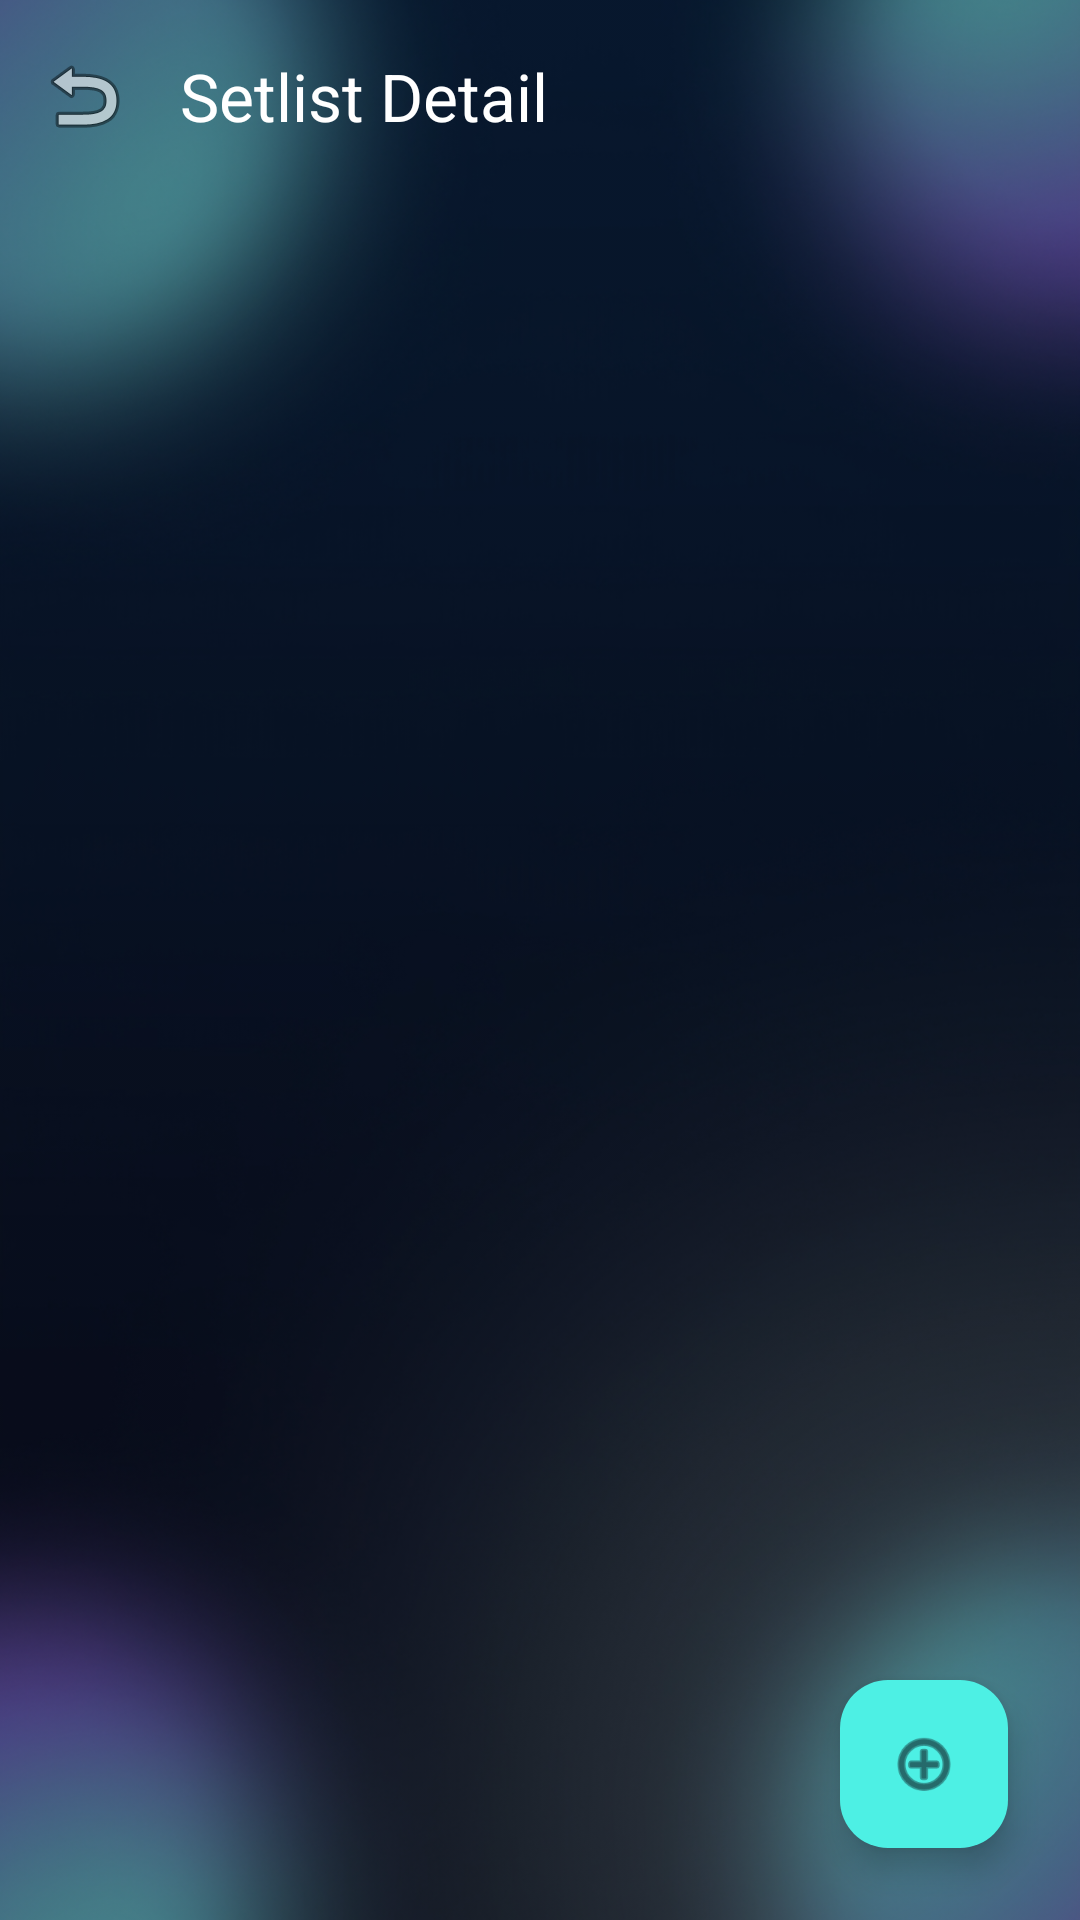

This screen was rendered from an Android layout file. Write that file and the resources it references.
<!-- AndroidManifest.xml: application theme Theme.PdfScrollReader -->
<!-- res/layout/fragment_setlist_detail.xml -->
<?xml version="1.0" encoding="utf-8"?>
<FrameLayout xmlns:android="http://schemas.android.com/apk/res/android"
    xmlns:app="http://schemas.android.com/apk/res-auto"
    xmlns:tools="http://schemas.android.com/tools"
    android:layout_width="match_parent"
    android:layout_height="match_parent">

    
    <ImageView
        android:layout_width="match_parent"
        android:layout_height="match_parent"
        android:scaleType="centerCrop"
        android:src="@drawable/bg_aurora_dark"
        android:alpha="0.5"
        android:importantForAccessibility="no" />

    <androidx.constraintlayout.widget.ConstraintLayout
        android:layout_width="match_parent"
        android:layout_height="match_parent">

        <com.google.android.material.appbar.AppBarLayout
            android:id="@+id/appbar_layout"
            android:layout_width="match_parent"
            android:layout_height="wrap_content"
            android:background="@android:color/transparent"
            app:elevation="0dp"
            app:layout_constraintTop_toTopOf="parent">

            
            <androidx.appcompat.widget.Toolbar
                android:id="@+id/toolbar"
                android:layout_width="match_parent"
                android:layout_height="?attr/actionBarSize"
                app:navigationIcon="@android:drawable/ic_menu_revert"
                app:title="Setlist Detail"
                app:titleTextColor="@color/white" />

            
            <LinearLayout
                android:id="@+id/selection_toolbar"
                android:layout_width="match_parent"
                android:layout_height="?attr/actionBarSize"
                android:background="#CC1A1A2E"
                android:gravity="center_vertical"
                android:orientation="horizontal"
                android:paddingHorizontal="8dp"
                android:visibility="gone">

                <ImageButton
                    android:id="@+id/btn_selection_cancel"
                    android:layout_width="40dp"
                    android:layout_height="40dp"
                    android:background="?attr/selectableItemBackgroundBorderless"
                    android:contentDescription="Cancel selection"
                    android:src="@android:drawable/ic_menu_close_clear_cancel"
                    app:tint="@color/white" />

                <TextView
                    android:id="@+id/tv_selection_count"
                    android:layout_width="0dp"
                    android:layout_height="wrap_content"
                    android:layout_marginStart="12dp"
                    android:layout_weight="1"
                    android:text="0 selected"
                    android:textColor="@color/white"
                    android:textSize="18sp"
                    android:textStyle="bold" />

                <Button
                    android:id="@+id/btn_select_all"
                    style="?attr/borderlessButtonStyle"
                    android:layout_width="wrap_content"
                    android:layout_height="wrap_content"
                    android:text="Select All"
                    android:textAllCaps="false"
                    android:textColor="@color/colorAccentCyan"
                    android:textSize="14sp" />

                <ImageButton
                    android:id="@+id/btn_selection_export"
                    android:layout_width="40dp"
                    android:layout_height="40dp"
                    android:layout_marginStart="4dp"
                    android:background="?attr/selectableItemBackgroundBorderless"
                    android:contentDescription="Export selected"
                    android:src="@android:drawable/ic_menu_save"
                    app:tint="@color/colorAccentCyan" />

                <ImageButton
                    android:id="@+id/btn_selection_remove"
                    android:layout_width="40dp"
                    android:layout_height="40dp"
                    android:layout_marginStart="4dp"
                    android:background="?attr/selectableItemBackgroundBorderless"
                    android:contentDescription="Remove selected"
                    android:src="@android:drawable/ic_menu_delete"
                    app:tint="@color/color_error" />

            </LinearLayout>
        </com.google.android.material.appbar.AppBarLayout>

        <androidx.recyclerview.widget.RecyclerView
            android:id="@+id/rv_entries"
            android:layout_width="0dp"
            android:layout_height="0dp"
            android:clipToPadding="false"
            android:padding="16dp"
            app:layout_constraintBottom_toBottomOf="parent"
            app:layout_constraintEnd_toEndOf="parent"
            app:layout_constraintStart_toStartOf="parent"
            app:layout_constraintTop_toBottomOf="@id/appbar_layout"
            tools:listitem="@layout/item_setlist_entry" />

        <TextView
            android:id="@+id/tv_empty_state"
            android:layout_width="wrap_content"
            android:layout_height="wrap_content"
            android:text="No songs in this setlist"
            android:textColor="@color/textColorSecondary"
            android:textSize="18sp"
            android:visibility="gone"
            app:layout_constraintBottom_toBottomOf="parent"
            app:layout_constraintEnd_toEndOf="parent"
            app:layout_constraintStart_toStartOf="parent"
            app:layout_constraintTop_toTopOf="parent" />

        <com.google.android.material.floatingactionbutton.FloatingActionButton
            android:id="@+id/fab_add_entry"
            android:layout_width="wrap_content"
            android:layout_height="wrap_content"
            android:layout_margin="24dp"
            android:contentDescription="Add song to setlist"
            android:src="@android:drawable/ic_menu_add"
            app:backgroundTint="@color/colorAccentCyan"
            app:layout_constraintBottom_toBottomOf="parent"
            app:layout_constraintEnd_toEndOf="parent"
            app:tint="@color/colorBackgroundDark" />

    </androidx.constraintlayout.widget.ConstraintLayout>

</FrameLayout>
<!-- res/layout/item_setlist_entry.xml (included above) -->
<?xml version="1.0" encoding="utf-8"?>
<com.google.android.material.card.MaterialCardView xmlns:android="http://schemas.android.com/apk/res/android"
    xmlns:app="http://schemas.android.com/apk/res-auto"
    android:layout_width="match_parent"
    android:layout_height="wrap_content"
    android:layout_marginBottom="8dp"
    app:cardBackgroundColor="@color/colorGlassSurface"
    app:cardCornerRadius="12dp"
    app:cardElevation="0dp"
    app:strokeColor="@color/colorGlassBorder"
    app:strokeWidth="1dp">

    <androidx.constraintlayout.widget.ConstraintLayout
        android:layout_width="match_parent"
        android:layout_height="wrap_content"
        android:padding="12dp">

        <TextView
            android:id="@+id/tv_index"
            android:layout_width="32dp"
            android:layout_height="wrap_content"
            android:gravity="center"
            android:text="1"
            android:textColor="@color/colorAccentCyan"
            android:textSize="18sp"
            android:textStyle="bold"
            app:layout_constraintBottom_toBottomOf="parent"
            app:layout_constraintStart_toStartOf="parent"
            app:layout_constraintTop_toTopOf="parent" />

        <ImageView
            android:id="@+id/iv_icon"
            android:layout_width="24dp"
            android:layout_height="24dp"
            android:layout_marginStart="8dp"
            android:src="@drawable/ic_pdf_doc"
            app:layout_constraintBottom_toBottomOf="parent"
            app:layout_constraintStart_toEndOf="@id/tv_index"
            app:layout_constraintTop_toTopOf="parent"
            app:tint="@color/colorAccentCyan" />

        <TextView
            android:id="@+id/tv_name"
            android:layout_width="0dp"
            android:layout_height="wrap_content"
            android:layout_marginStart="12dp"
            android:ellipsize="end"
            android:maxLines="1"
            android:text="Bohemian Rhapsody"
            android:textColor="@color/white"
            android:textSize="16sp"
            app:layout_constraintEnd_toStartOf="@id/btn_delete"
            app:layout_constraintStart_toEndOf="@id/iv_icon"
            app:layout_constraintTop_toTopOf="parent" />

        <TextView
            android:id="@+id/tv_duration"
            android:layout_width="wrap_content"
            android:layout_height="wrap_content"
            android:layout_marginTop="2dp"
            android:text="05:55"
            android:textColor="@color/textColorSecondary"
            android:textSize="12sp"
            app:layout_constraintStart_toStartOf="@id/tv_name"
            app:layout_constraintTop_toBottomOf="@id/tv_name" />

        <ImageButton
            android:id="@+id/btn_delete"
            android:layout_width="40dp"
            android:layout_height="40dp"
            android:background="?attr/selectableItemBackgroundBorderless"
            android:contentDescription="Remove from setlist"
            android:src="@android:drawable/ic_menu_delete"
            app:layout_constraintBottom_toBottomOf="parent"
            app:layout_constraintEnd_toEndOf="parent"
            app:layout_constraintTop_toTopOf="parent"
            app:tint="@color/color_error" />

    </androidx.constraintlayout.widget.ConstraintLayout>

</com.google.android.material.card.MaterialCardView>
<!-- resources referenced by this layout -->
<resources>
  <color name="colorAccentCyan">#4DF0E4</color>
  <color name="colorBackgroundDark">#0B111A</color>
  <color name="colorGlassBorder">#33FFFFFF</color>
  <color name="colorGlassSurface">#1AFFFFFF</color>
  <color name="color_error">#F44336</color>
  <color name="textColorSecondary">#CCFFFFFF</color>
  <color name="white">#FFFFFF</color>
  <!-- drawable bg_aurora_dark: jpg bitmap (drawable, 376452 bytes) -->
  <!-- drawable ic_pdf_doc (drawable) -->
  <vector xmlns:android="http://schemas.android.com/apk/res/android"
      android:width="24dp"
      android:height="24dp"
      android:viewportWidth="24"
      android:viewportHeight="24">
      <path
          android:fillColor="@color/colorAccentCyan"
          android:pathData="M20,2L8,2c-1.1,0 -2,0.9 -2,2v12c0,1.1 0.9,2 2,2h12c1.1,0 2,-0.9 2,-2L22,4c0,-1.1 -0.9,-2 -2,-2zM20,16L8,16L8,4h12v12zM4,6L2,6v14c0,1.1 0.9,2 2,2h14v-2L4,20L4,6zM16,12L16,12c0,0.55 -0.45,1 -1,1h-1v2h-1.5L12.5,9L15,9c0.55,0 1,0.45 1,1v2zM14.5,11.5v-1h-0.5v1h0.5z" />
  </vector>
  <style name="Theme.PdfScrollReader" parent="Theme.Material3.DayNight.NoActionBar">
          
          <item name="colorPrimary">@color/colorAccentCyan</item>
          <item name="colorOnPrimary">@color/colorBackgroundDark</item>
          <item name="colorPrimaryContainer">@color/app_surface</item>
          <item name="colorOnPrimaryContainer">@color/textColorPrimary</item>
  
          
          <item name="colorSecondary">@color/colorAccentPurple</item>
          <item name="colorOnSecondary">@color/white</item>
  
          
          <item name="android:windowBackground">@color/colorBackgroundDark</item>
          <item name="colorSurface">@color/colorBackgroundDark</item>
          <item name="colorOnSurface">@color/textColorPrimary</item>
          <item name="colorSurfaceVariant">@color/colorGlassSurface</item>
          <item name="colorOnSurfaceVariant">@color/textColorSecondary</item>
          <item name="colorOutline">@color/colorGlassBorder</item>
  
          
          <item name="android:textColorPrimary">@color/textColorPrimary</item>
          <item name="android:textColorSecondary">@color/textColorSecondary</item>
  
          
          <item name="android:statusBarColor">@android:color/transparent</item>
          <item name="android:navigationBarColor">@android:color/transparent</item>
          <item name="android:windowDrawsSystemBarBackgrounds">true</item>
          
          
          <item name="android:windowLightStatusBar">false</item>
          <item name="android:windowLightNavigationBar">false</item>
      </style>
  <color name="app_surface">#1E1E1E</color>
  <color name="textColorPrimary">#FFFFFFFF</color>
  <color name="colorAccentPurple">#B285FF</color>
</resources>
